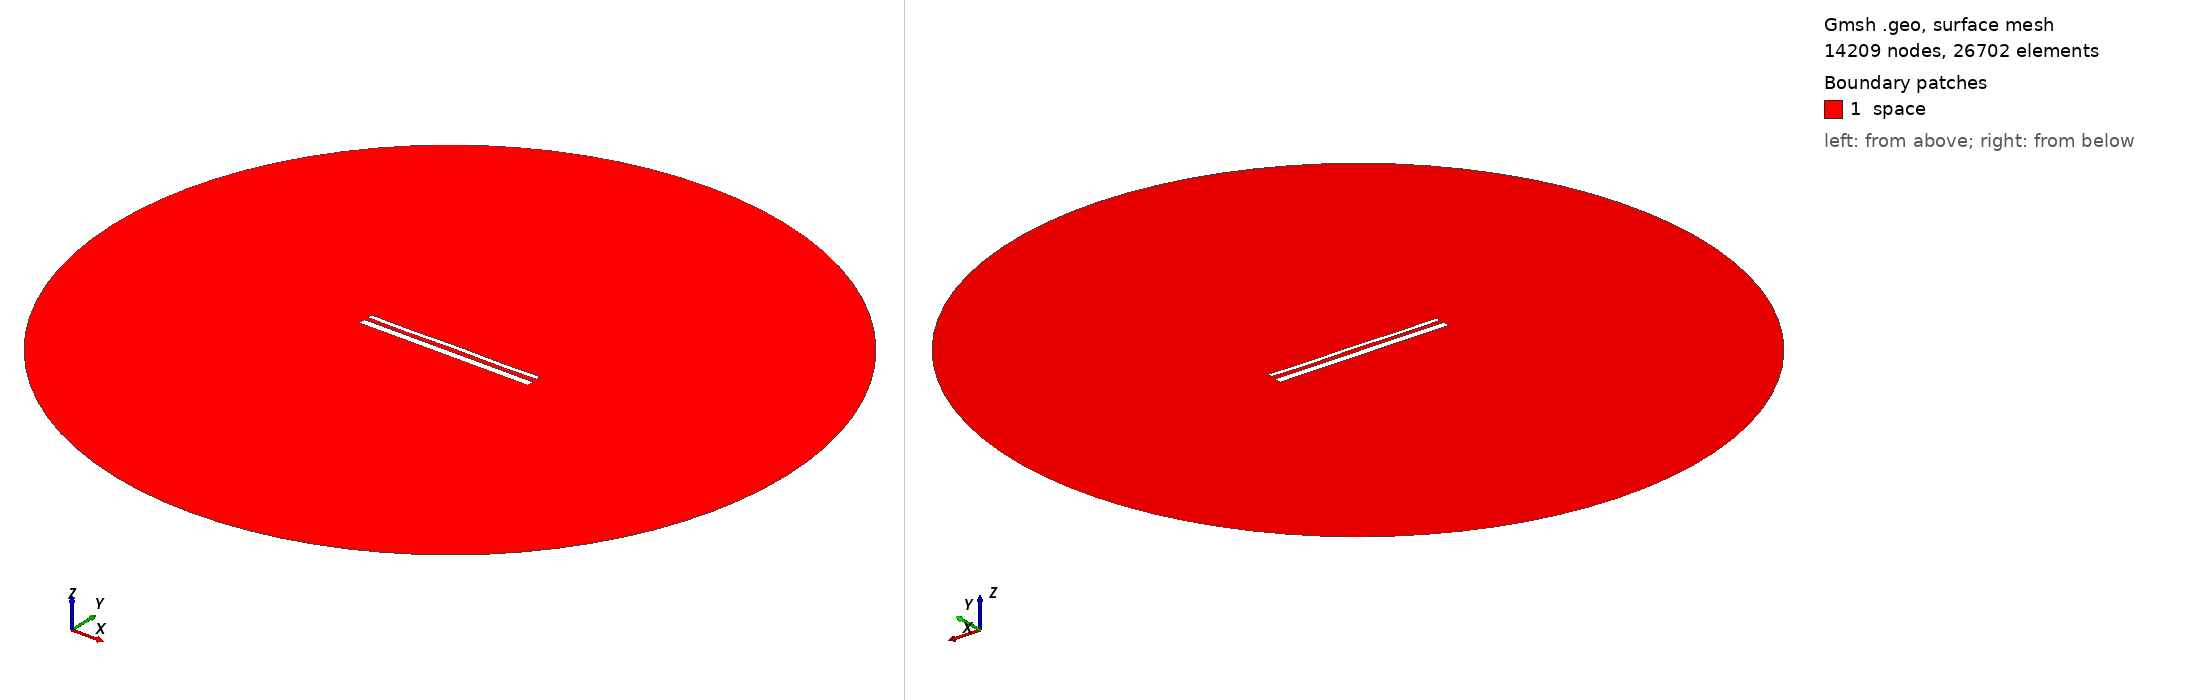

Gmsh geometry script, surface-meshed: 14209 nodes, 26702 surface elements. Boundary patches (legend numbers): 1 space. Left view from above one corner, right view from below the opposite corner. Legend entries are the model's physical surfaces. The drawing asked Gmsh for element sizes between 1% and 20% of the model's largest extent; the script's own settings can give other sizes.

=== 14936.geo (drawn) ===
//---------------------------------------
// Geometry kernel
//---------------------------------------

SetFactory("OpenCASCADE");



//---------------------------------------
// Parameters of the geometry
//---------------------------------------

// Overetch of the upper plate
overetch = 0.5;

// Distance between the plates
distance = 2.25;

// Discretization over the x axis (for the deformation)
nx = 50; 

// Length of the plate
L = 100 - overetch; 

// Number of modes
n = 4; 

// 1st mode coefficient
coeff(1) = 0.15;
beta(1) = 0.596864 * 3.1415926535 / L;

// 2nd mode coefficient
coeff(2) = 0.0;
beta(2) = 1.49418 * 3.1415926535 / L;

// 3rd mode coefficient
coeff(3) = 0.0;
beta(3) = 2.50025 * 3.1415926535 / L;

// 4th mode coefficient
coeff(4) = -0.15;
beta(4) = 3.49999 * 3.1415926535 / L;



//---------------------------------------
// Upper plate (deformed rectangle)
//---------------------------------------

// Coordiantes of the upper plate
xmin = -50;
xmax = 50 - overetch;

// Height of the upper plate
yheight = 4 - 2 * overetch;

// Indexes of the points
UpperID[] = {};
LowerID[] = {};
LeftID[] = {};
RightID[] = {};

// Point index
p = 1;

// Horizontal edges
For i In {1:nx}
    x = xmin + (i-1)*(xmax - xmin)/(nx-1);

    y_bottom = distance / 2 + overetch;
    For j In {1:n}
        C = (Cosh(beta(j)*L) + Cos(beta(j)*L)) / (Sinh(beta(j)*L) + Sin(beta(j)*L));
        y_bottom  = y_bottom + coeff(j) * (Cosh(beta(j)*(x+50)) - Cos(beta(j)*(x+50)) - C * (Sinh(beta(j)*(x+50)) - Sin(beta(j)*(x+50))));
    EndFor

    y_top = y_bottom + yheight;

    Point(p) = {x, y_top, 0, 1.0};
    UpperID[i] = p;
    p = p + 1;

    Point(p) = {x, y_bottom, 0, 1.0};
    LowerID[i] = p;
    p = p + 1;
EndFor

// Create point lists
UpperPts[] = {}; LowerPts[] = {};
For i In {1:nx}
  UpperPts[] += {UpperID[i]};
  LowerPts[] += {LowerID[i]};
EndFor

// Build splines
Spline(1) = {UpperPts[]};
Spline(2) = {LowerPts[]};
Line(3) = {LowerPts[nx-1], UpperPts[nx-1]};
Line(4) = {LowerPts[0], UpperPts[0]};

// Build the plane surface
Curve Loop(1) = {2, 3, -1, -4};
Plane Surface(1) = {1};



//---------------------------------------
// Lower plate (rectangle)
//---------------------------------------

// Vertices
Point(1001) = {-50, -1, 0, 1.0};
Point(1002) = { 50, -1, 0, 1.0};
Point(1003) = { 50,  -5, 0, 1.0};
Point(1004) = {-50,  -5, 0, 1.0};

// Edges
Line(5) = {1001, 1002};
Line(6) = {1002, 1003};
Line(7) = {1003, 1004};
Line(8) = {1004, 1001};

// Plane surface
Line Loop(2) = {5, 6, 7, 8};
Plane Surface(2) = {2}; 



//---------------------------------------
// Outer (fictious) boundary
//---------------------------------------

// Points
Point(1005) = {0, 0, 0};       // Center
Point(1006) = {200, 0, 0};     // Start point
Point(1007) = {0, 200, 0};     // 90 degrees
Point(1008) = {-200, 0, 0};    // 180 degrees
Point(1009) = {0, -200, 0};    // 270 degrees

// Circle arcs (each needs start, center, end)
Circle(9) = {1006, 1005, 1007};
Circle(10) = {1007, 1005, 1008};
Circle(11) = {1008, 1005, 1009};
Circle(12) = {1009, 1005, 1006};

// Plane surface for the entire domain
Curve Loop(3) = {9, 10, 11, 12};
Surface(3) = {3};

// Subtract the plates from the whole domain to obtain the actual domain where we want to solve the equations
BooleanDifference{ Surface{3}; Delete; }{ Surface{1}; Surface{2}; Delete; }




//---------------------------------------
// Transfinite Lines/Curves
//---------------------------------------

// Set the number of points on the boundaries
r = 7;

// Plates
Transfinite Curve {1, 2} = 50*r Using Progression 1;
Transfinite Curve {3, 4} = 2*r Using Progression 1;
Transfinite Line {5, 7} = 50*r Using Progression 1;
Transfinite Line {6, 8} = 2*r Using Progression 1;

// Outer boundary
Transfinite Line {9, 10, 11, 12} = 20 Using Progression 1;



//---------------------------------------
// Physical groups
//---------------------------------------                

// Physical curves (boundaries)
Physical Line("force_segment", 10) = {2};
Physical Line("upper_plate", 11) = {1, 3, 4};
Physical Line("lower_plate", 12) = {5, 6, 7, 8};
Physical Line("boundary", 20) = {9, 10, 11, 12};

// Physical Surfaces
Physical Surface("space", 30) = {3};



//---------------------------------------
// 6. Generate the Mesh
//---------------------------------------

// 2D mesh generation
Mesh 2;
